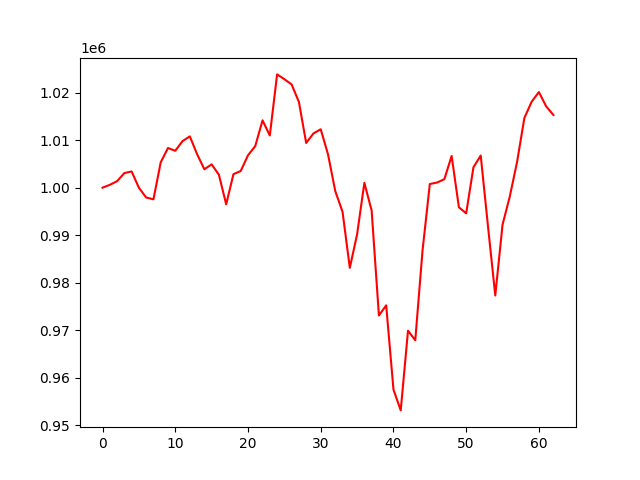

The file beside this chart, header and first rows:
account_value, date, daily_return
1000000, 2021-10-04, 
1000600, 2021-10-05, 0.0005995
1001370, 2021-10-06, 0.0007703
1003074, 2021-10-07, 0.001702
1003414, 2021-10-08, 0.0003385
999981, 2021-10-11, -0.003421
997931, 2021-10-12, -0.00205
997549, 2021-10-13, -0.0003828
1005347, 2021-10-14, 0.007817
1008352, 2021-10-15, 0.002988
1007762, 2021-10-18, -0.0005849
1009808, 2021-10-19, 0.00203
1010803, 2021-10-20, 0.0009858
1007055, 2021-10-21, -0.003708
1003875, 2021-10-22, -0.003158
1004909, 2021-10-25, 0.00103
1002716, 2021-10-26, -0.002182
996503, 2021-10-27, -0.006197
1002849, 2021-10-28, 0.006369
1003510, 2021-10-29, 0.0006588
1006812, 2021-11-01, 0.003291
1008765, 2021-11-02, 0.00194
1014175, 2021-11-03, 0.005363
1010989, 2021-11-04, -0.003142
1023846, 2021-11-05, 0.01272
1022843, 2021-11-08, -0.0009801
1021724, 2021-11-09, -0.001093
1018039, 2021-11-10, -0.003607
1009410, 2021-11-11, -0.008476
1011417, 2021-11-12, 0.001989
1012293, 2021-11-15, 0.0008663
1007030, 2021-11-16, -0.0052
999277, 2021-11-17, -0.007699
994916, 2021-11-18, -0.004364
983119, 2021-11-19, -0.01186
990163, 2021-11-22, 0.007165
1001016, 2021-11-23, 0.01096
995196, 2021-11-24, -0.005813
973094, 2021-11-26, -0.02221
975227, 2021-11-29, 0.002192
957526, 2021-11-30, -0.01815
953113, 2021-12-01, -0.004609
969885, 2021-12-02, 0.0176
967883, 2021-12-03, -0.002064
986785, 2021-12-06, 0.01953
1000767, 2021-12-07, 0.01417
1001082, 2021-12-08, 0.0003146
1001783, 2021-12-09, 0.0007001
1006672, 2021-12-10, 0.00488
995865, 2021-12-13, -0.01074
994604, 2021-12-14, -0.001266
1004298, 2021-12-15, 0.009746
1006765, 2021-12-16, 0.002457
991843, 2021-12-17, -0.01482
977307, 2021-12-20, -0.01466
992206, 2021-12-21, 0.01524
998162, 2021-12-22, 0.006002
1005434, 2021-12-23, 0.007286
1014662, 2021-12-27, 0.009178
1018092, 2021-12-28, 0.003381
... 3 more rows
